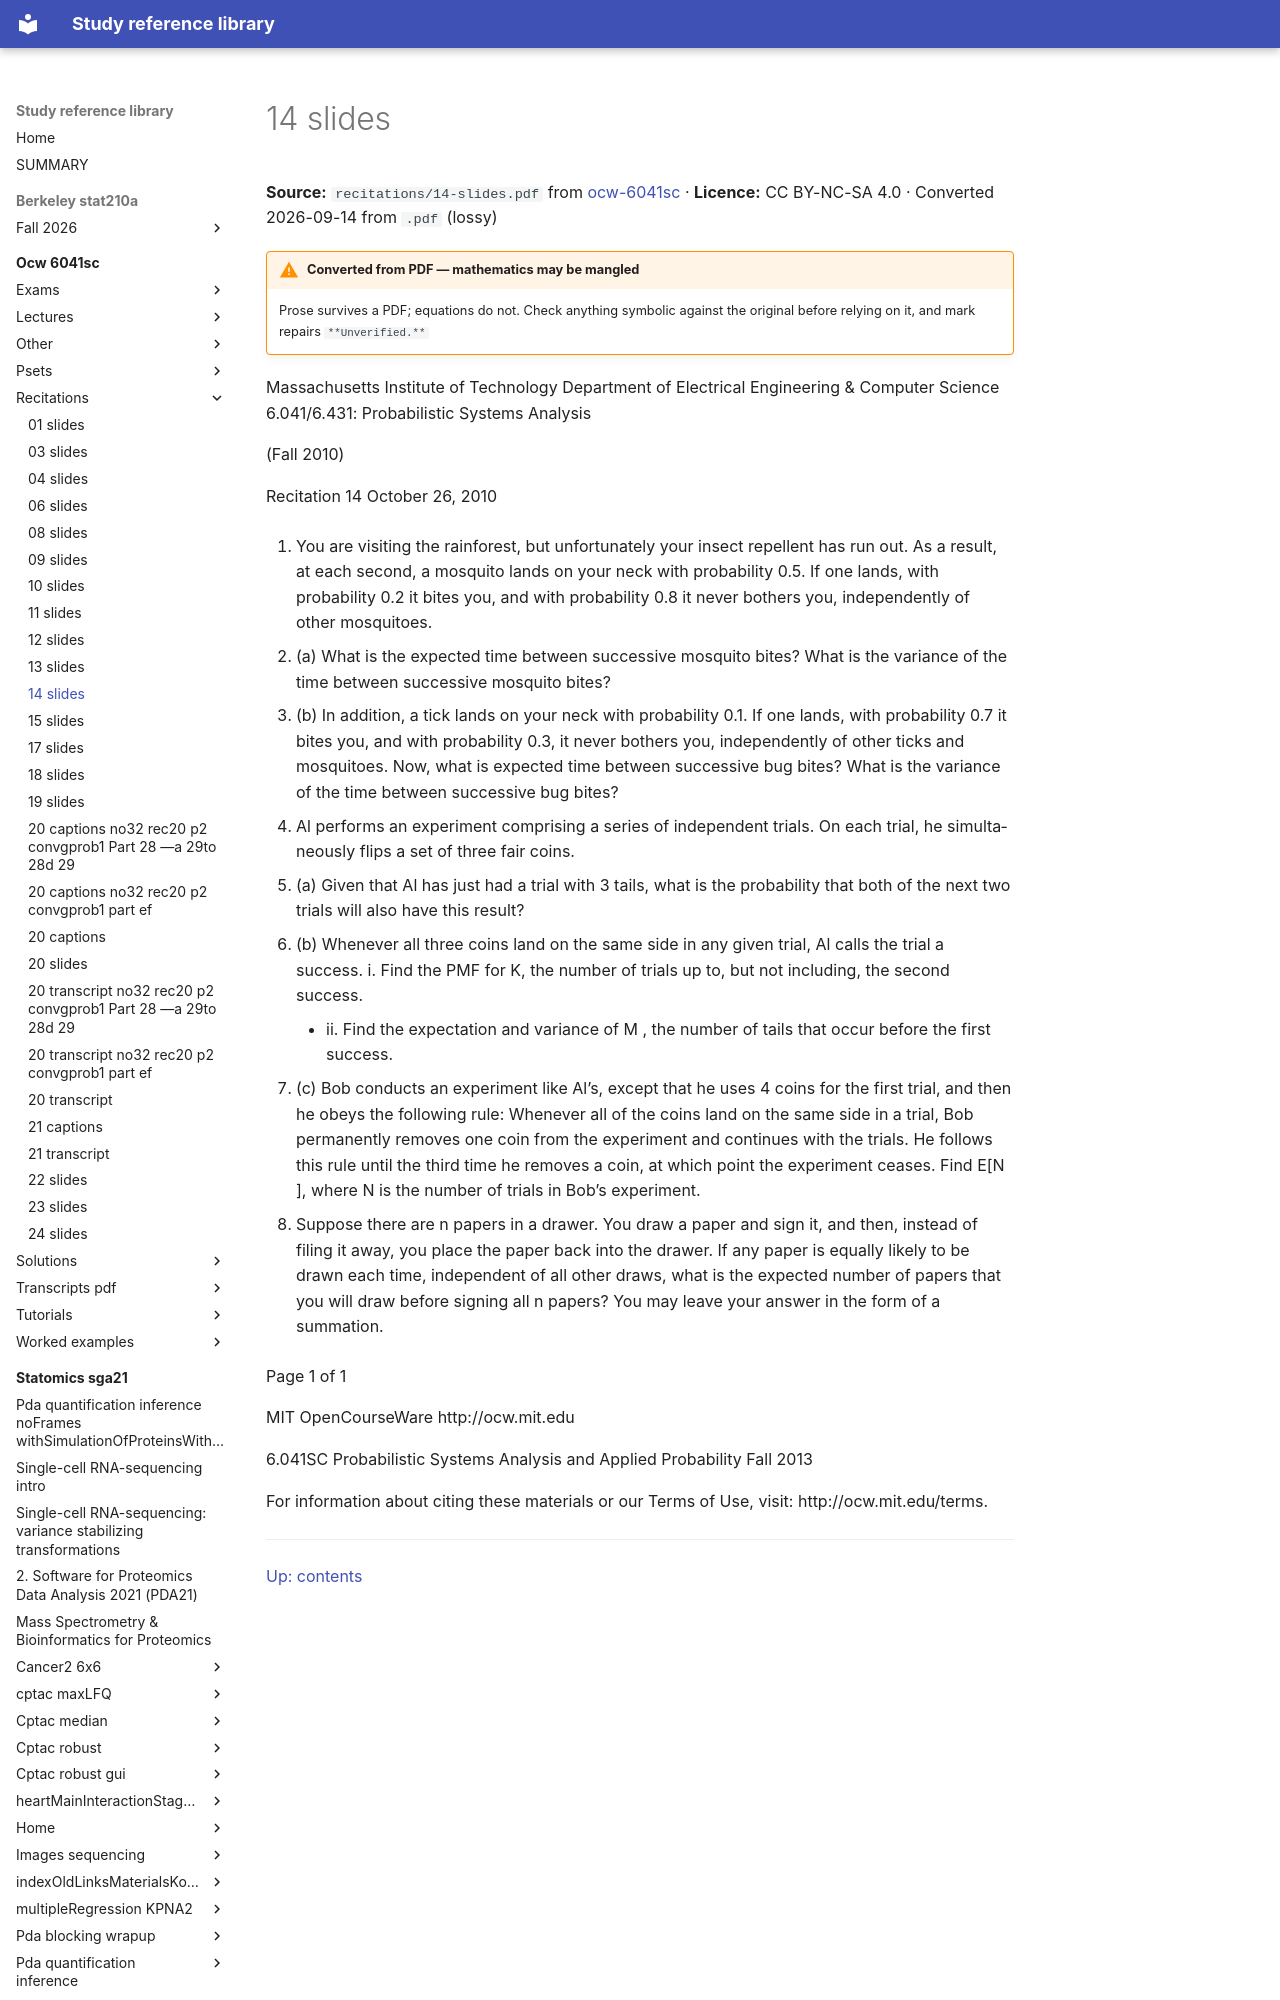

repository: Claptar/knowledge-base-library · page: ocw-6041sc/recitations/14-slides/index.html · generator: mkdocs

---
title: 14 slides
source: https://ocw.mit.edu/courses/6-041sc-probabilistic-systems-analysis-and-applied-probability-fall-2013/
source_file: sources/ocw-6041sc/recitations/14-slides.pdf
licence: CC BY-NC-SA 4.0
route: pdf
fidelity: lossy
converted: '2026-09-14'
---
